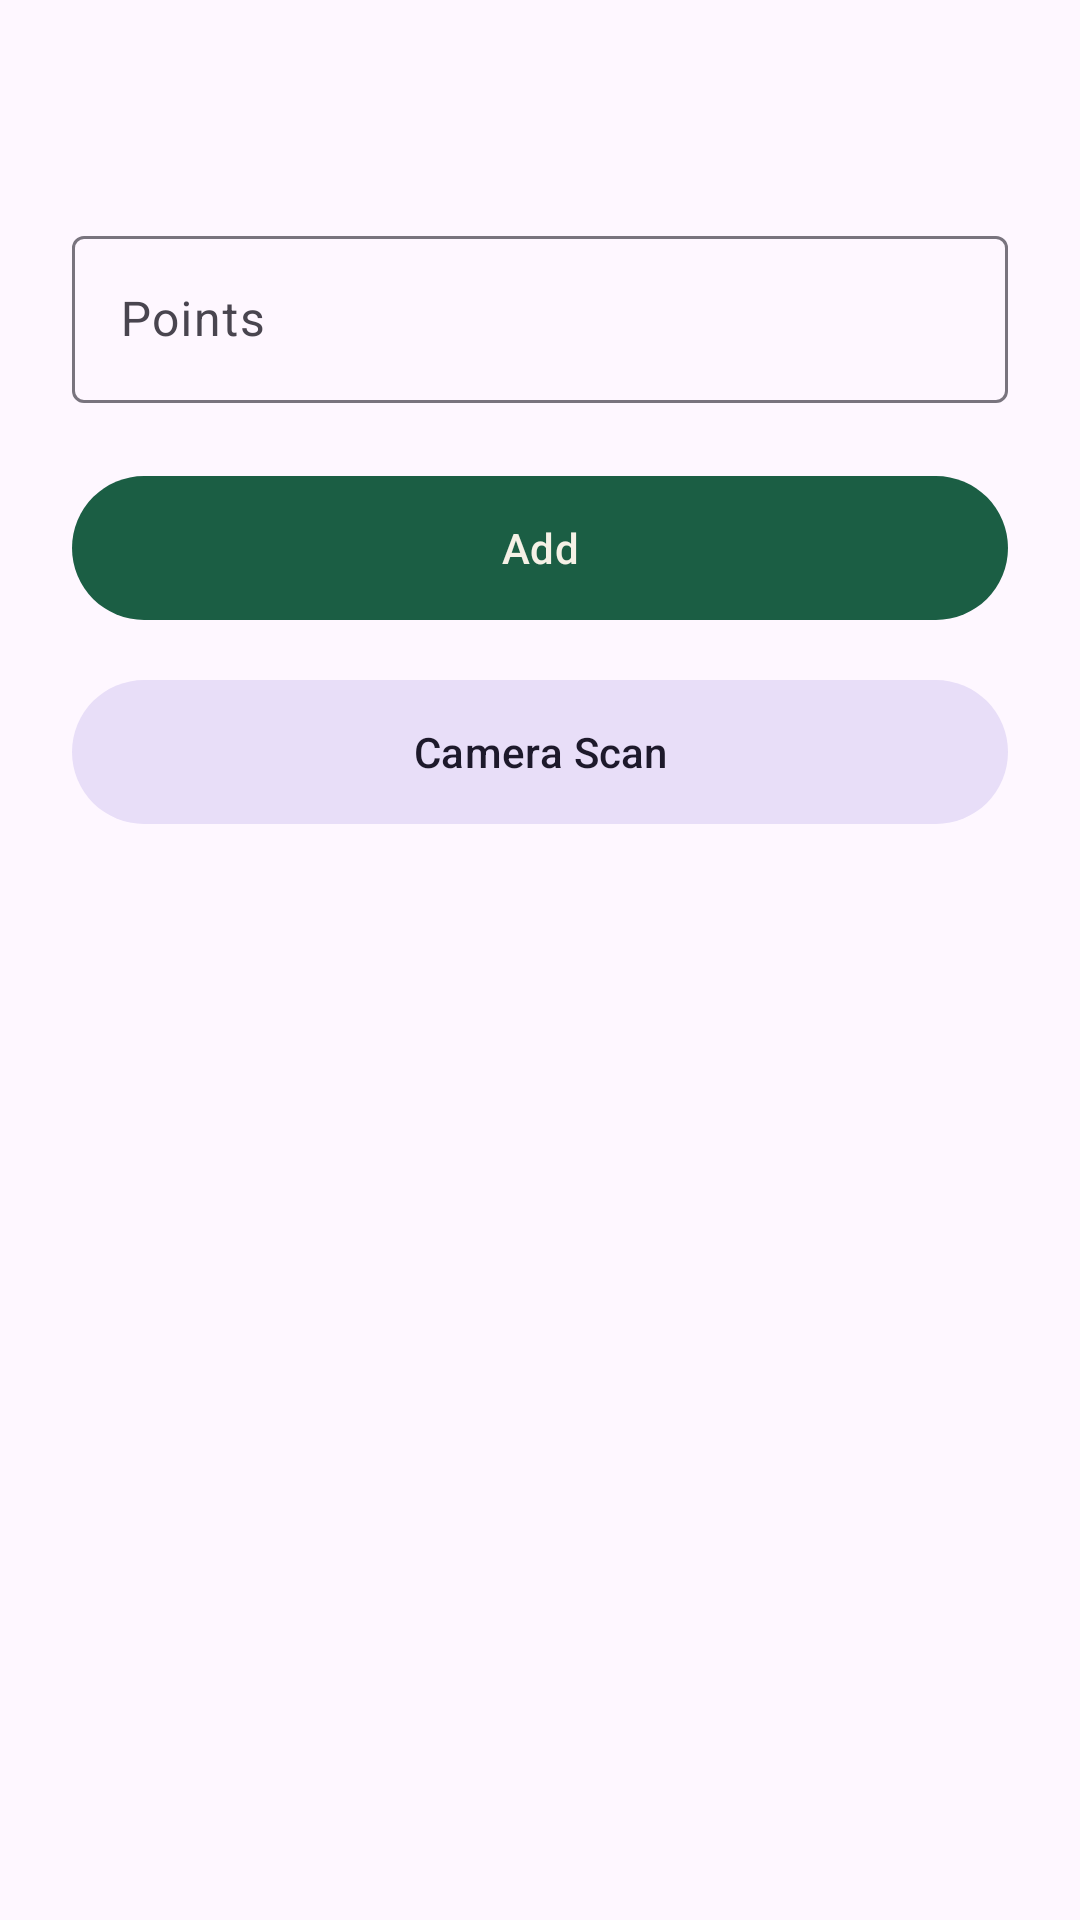

Produce the Android XML layout that renders to this screen, including the resource entries it uses.
<!-- AndroidManifest.xml: application theme Theme.DominoCounter -->
<!-- res/layout/sheet_add_round.xml -->
<?xml version="1.0" encoding="utf-8"?>
<LinearLayout xmlns:android="http://schemas.android.com/apk/res/android"
    xmlns:app="http://schemas.android.com/apk/res-auto"
    xmlns:tools="http://schemas.android.com/tools"
    android:layout_width="match_parent"
    android:layout_height="wrap_content"
    android:orientation="vertical"
    android:padding="24dp">

    <TextView
        android:id="@+id/sheetTitle"
        android:layout_width="match_parent"
        android:layout_height="wrap_content"
        android:textAppearance="?attr/textAppearanceTitleLarge"
        tools:text="Add score for Wael &amp; Bilal" />

    <com.google.android.material.textfield.TextInputLayout
        android:id="@+id/pointsLayout"
        style="?attr/textInputOutlinedStyle"
        android:layout_width="match_parent"
        android:layout_height="wrap_content"
        android:layout_marginTop="20dp"
        android:hint="@string/add_round_points"
        app:errorEnabled="true">

        <com.google.android.material.textfield.TextInputEditText
            android:id="@+id/pointsInput"
            android:layout_width="match_parent"
            android:layout_height="wrap_content"
            android:imeOptions="actionDone"
            android:inputType="number"
            android:maxLines="1" />
    </com.google.android.material.textfield.TextInputLayout>

    <com.google.android.material.button.MaterialButton
        android:id="@+id/confirmButton"
        android:layout_width="match_parent"
        android:layout_height="56dp"
        android:text="@string/add_round_confirm" />

    <com.google.android.material.button.MaterialButton
        android:id="@+id/scanButton"
        style="@style/Widget.Material3.Button.TonalButton"
        android:layout_width="match_parent"
        android:layout_height="56dp"
        android:layout_marginTop="12dp"
        android:text="@string/add_round_scan" />
</LinearLayout>
<!-- resources referenced by this layout -->
<resources>
  <string name="add_round_confirm">Add</string>
  <string name="add_round_points">Points</string>
  <string name="add_round_scan">Camera Scan</string>
  <style name="Theme.DominoCounter" parent="Theme.Material3.DayNight.NoActionBar">
          <item name="colorPrimary">@color/felt</item>
          <item name="colorOnPrimary">@color/ivory</item>
          <item name="colorPrimaryContainer">@color/felt_light</item>
          <item name="colorSecondary">@color/brass</item>
          <item name="android:statusBarColor">?attr/colorSurface</item>
          <item name="android:windowLightStatusBar" tools:targetApi="m">true</item>
      </style>
  <color name="felt">#1B5E44</color>
  <color name="ivory">#F5F1E6</color>
  <color name="felt_light">#2E8B65</color>
  <color name="brass">#C8A24A</color>
</resources>
